Labelled photos from "crops", an image-classification folder in kORNkin/InspireLab-SeaGrapeDetection. The possible labels are: darkening, harvestable, whitening.

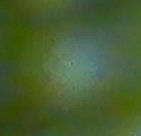
Label: harvestable

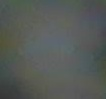
Label: whitening

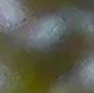
Label: darkening

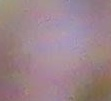
Label: darkening

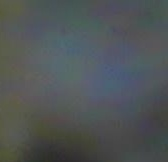
Label: whitening

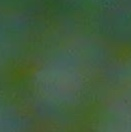
Label: harvestable
